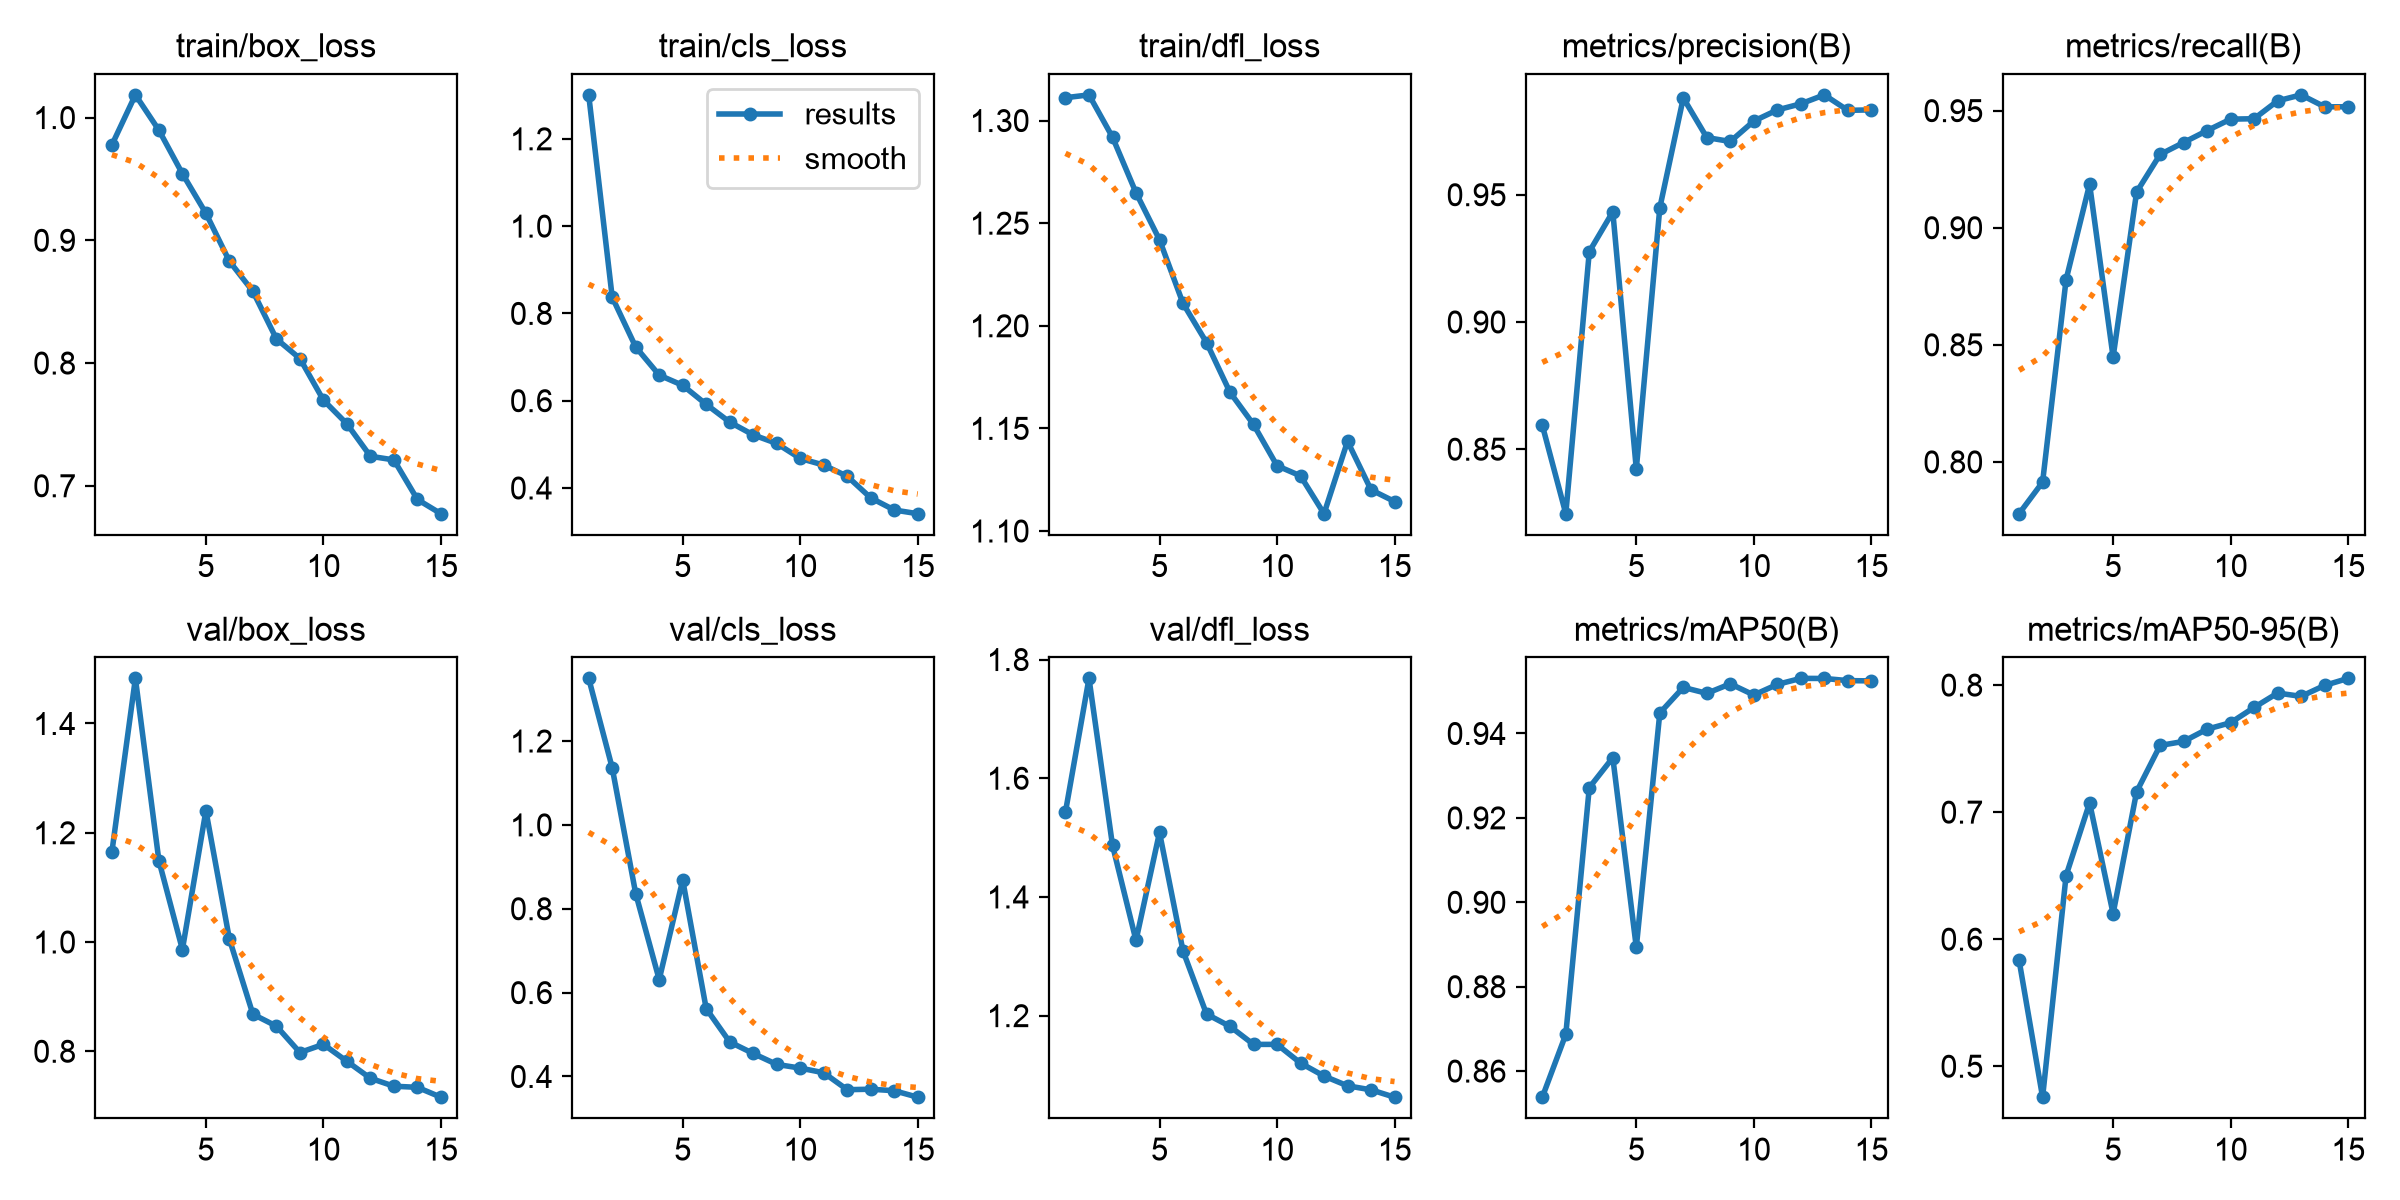

Source data for this figure (header and first rows):
epoch, time, train/box_loss, train/cls_loss, train/dfl_loss, metrics/precision(B), metrics/recall(B), metrics/mAP50(B), metrics/mAP50-95(B), val/box_loss, val/cls_loss, val/dfl_loss, lr/pg0, lr/pg1, lr/pg2
1, 108.6, 0.9777, 1.301, 1.311, 0.8594, 0.7779, 0.8538, 0.5834, 1.165, 1.349, 1.544, 0.0006652, 0.0006652, 0.0006652
2, 211.2, 1.018, 0.8371, 1.313, 0.8247, 0.7913, 0.8687, 0.4756, 1.483, 1.136, 1.768, 0.001317, 0.001317, 0.001317
3, 316.2, 0.9897, 0.7231, 1.292, 0.9276, 0.8779, 0.9272, 0.6501, 1.149, 0.8363, 1.487, 0.001913, 0.001913, 0.001913
4, 420.8, 0.9543, 0.6586, 1.265, 0.9433, 0.9186, 0.9343, 0.7073, 0.9862, 0.631, 1.327, 0.001811, 0.001811, 0.001811
5, 525.5, 0.922, 0.6352, 1.242, 0.8422, 0.8448, 0.8893, 0.6201, 1.24, 0.8685, 1.509, 0.001672, 0.001672, 0.001672
6, 628.1, 0.883, 0.5916, 1.211, 0.9448, 0.9152, 0.9448, 0.716, 1.005, 0.5618, 1.309, 0.001505, 0.001505, 0.001505
7, 737.4, 0.8584, 0.5509, 1.192, 0.988, 0.9313, 0.9509, 0.7525, 0.8678, 0.4824, 1.203, 0.001316, 0.001316, 0.001316
8, 847.8, 0.8197, 0.5217, 1.168, 0.9725, 0.9364, 0.9495, 0.7557, 0.846, 0.4548, 1.182, 0.001113, 0.001113, 0.001113
9, 952.1, 0.8037, 0.502, 1.152, 0.9709, 0.9415, 0.9518, 0.7653, 0.7977, 0.4288, 1.152, 0.0009065, 0.0009065, 0.0009065
10, 1051, 0.7698, 0.4677, 1.132, 0.9789, 0.9464, 0.9491, 0.7704, 0.8127, 0.42, 1.152, 0.0007041, 0.0007041, 0.0007041
11, 1150, 0.7504, 0.4525, 1.127, 0.9833, 0.9466, 0.9516, 0.7824, 0.7816, 0.4089, 1.12, 0.000515, 0.000515, 0.000515
12, 1261, 0.724, 0.4268, 1.108, 0.9857, 0.9542, 0.9531, 0.7937, 0.7505, 0.3685, 1.098, 0.0003476, 0.0003476, 0.0003476
13, 1366, 0.7211, 0.3773, 1.144, 0.9892, 0.9567, 0.953, 0.7911, 0.736, 0.3696, 1.082, 0.0002091, 0.0002091, 0.0002091
14, 1459, 0.6888, 0.3495, 1.12, 0.9831, 0.9516, 0.9525, 0.7997, 0.734, 0.3661, 1.075, 0.0001056, 0.0001056, 0.0001056
15, 1551, 0.6773, 0.3411, 1.114, 0.9833, 0.9516, 0.9525, 0.8053, 0.7159, 0.3506, 1.063, 4.16339e-05, 4.16339e-05, 4.16339e-05
